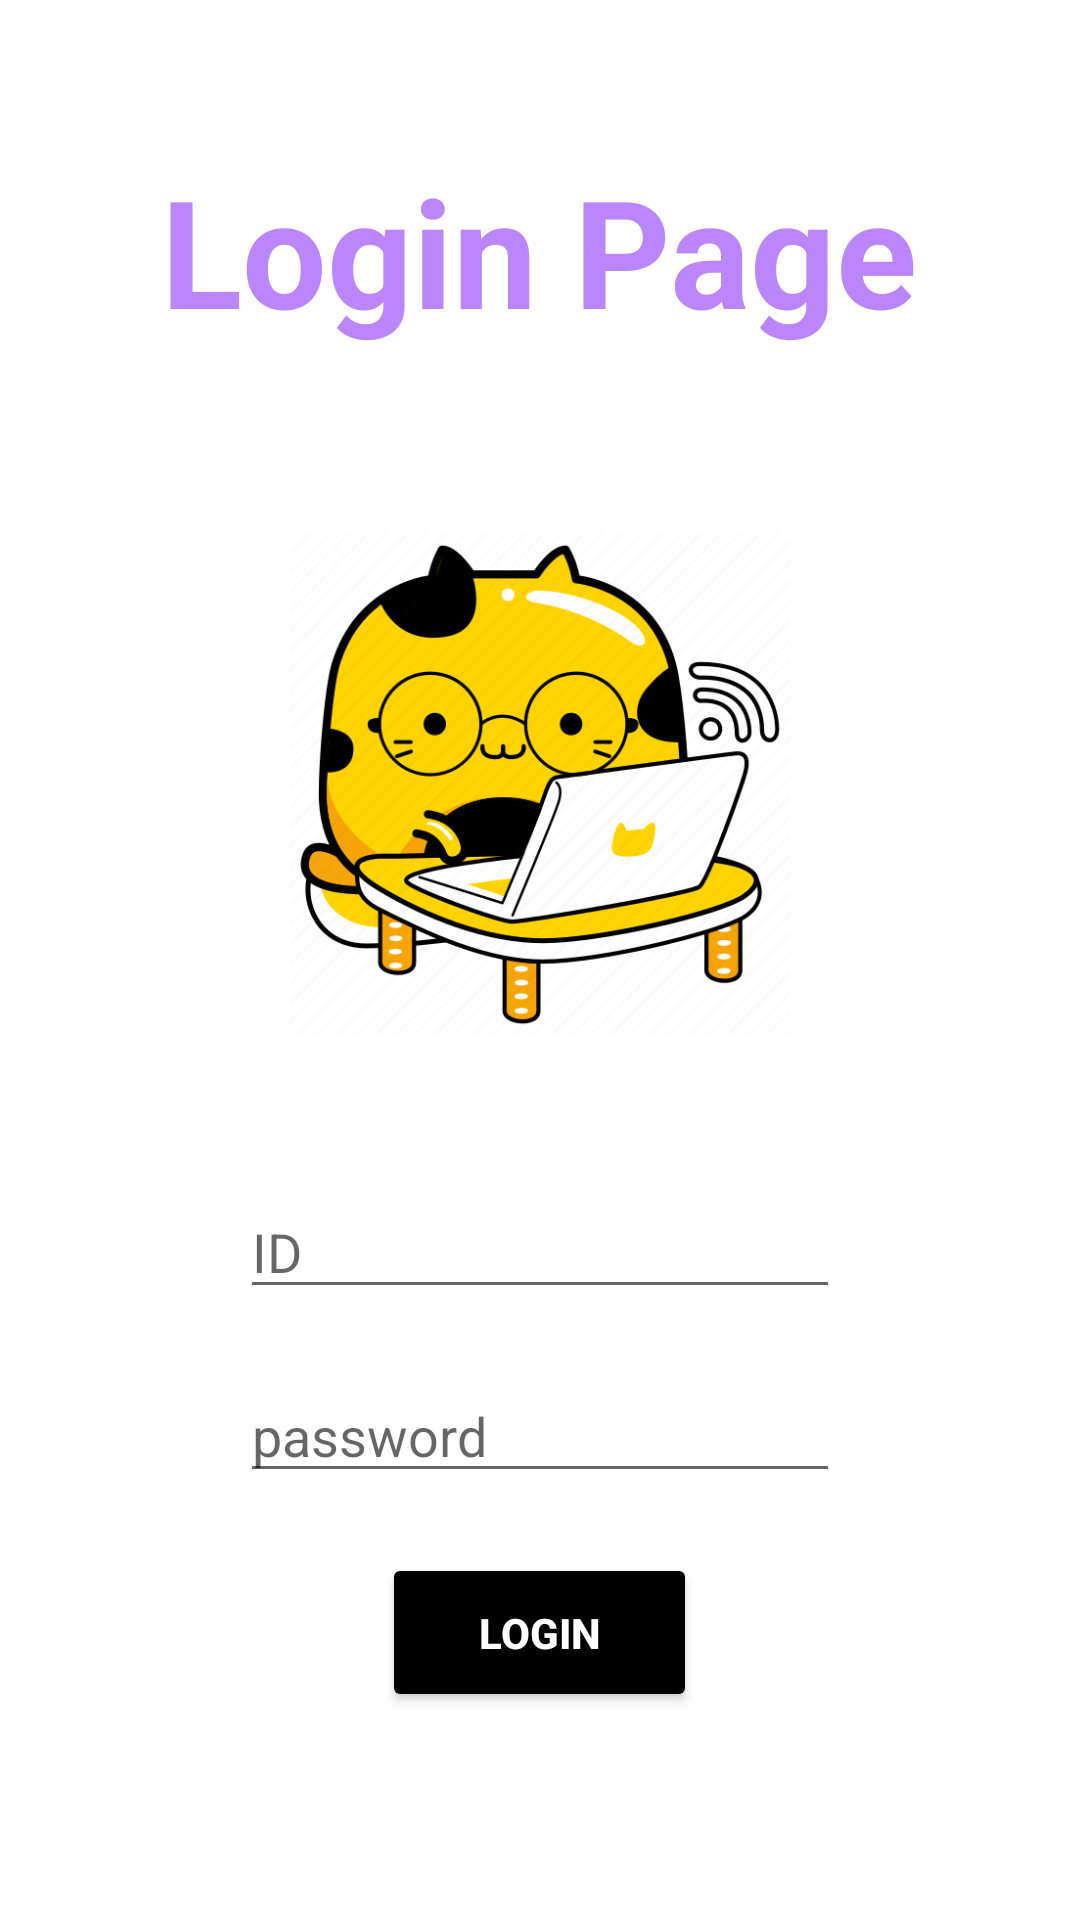

The Android layout XML behind this screen, and the referenced resources:
<!-- AndroidManifest.xml: application theme Theme.11주차_app -->
<!-- res/layout/activity_login.xml -->
<?xml version="1.0" encoding="utf-8"?>
<LinearLayout xmlns:android="http://schemas.android.com/apk/res/android"
    xmlns:app="http://schemas.android.com/apk/res-auto"
    xmlns:tools="http://schemas.android.com/tools"
    android:layout_width="match_parent"
    android:layout_height="match_parent"
    android:orientation="vertical"
    tools:context=".MainActivity">


    <TextView
        android:layout_width="wrap_content"
        android:layout_height="78dp"
        android:layout_gravity="center_horizontal"
        android:layout_margin="50sp"
        android:text="Login Page"
        android:textColor="@color/purple_200"
        android:textSize="50dp"
        android:textStyle="bold" />


    <ImageView
        android:id="@+id/imageView3"
        android:layout_width="match_parent"
        android:layout_height="167dp"
        app:srcCompat="@drawable/smart_cat"/>

    <EditText
        android:layout_width="200dp"
        android:layout_height="wrap_content"
        android:layout_marginTop="50dp"
        android:layout_gravity="center"
        android:hint="ID"
        android:id="@+id/usernameInput"/>

    <EditText
        android:layout_width="200dp"
        android:layout_height="wrap_content"
        android:layout_marginTop="20dp"
        android:inputType="textPassword"
        android:layout_gravity="center"
        android:hint="password"
        android:id="@+id/passwordInput"/>


    <Button
        android:id="@+id/loginButton"
        android:layout_width="105dp"
        android:layout_height="53dp"
        android:layout_gravity="center"
        android:layout_marginTop="20dp"
        android:backgroundTint="#000000"
        android:text="LOGIN"
        android:textColor="#FFFFFFFF"
        android:textStyle="bold" />

</LinearLayout>
<!-- resources referenced by this layout -->
<resources>
  <!-- drawable smart_cat: png bitmap (drawable-v24, 59444 bytes) -->
  <style name="Theme.11주차_app" parent="Theme.MaterialComponents.DayNight.DarkActionBar">
          
          <item name="colorPrimary">@color/purple_500</item>
          <item name="colorPrimaryVariant">@color/purple_700</item>
          <item name="colorOnPrimary">@color/white</item>
          
          <item name="colorSecondary">@color/teal_200</item>
          <item name="colorSecondaryVariant">@color/teal_700</item>
          <item name="colorOnSecondary">@color/black</item>
          
          <item name="android:statusBarColor" tools:targetApi="l">?attr/colorPrimaryVariant</item>
          
      </style>
  <!-- not gathered from this repository: default colours our renderer supplied (Android Studio template values) -->
  <color name="purple_200">#FFBB86FC</color>
  <color name="purple_500">#FF6200EE</color>
  <color name="purple_700">#FF3700B3</color>
  <color name="teal_200">#FF03DAC5</color>
  <color name="teal_700">#FF018786</color>
  <color name="black">#FF000000</color>
  <color name="white">#FFFFFFFF</color>
</resources>
